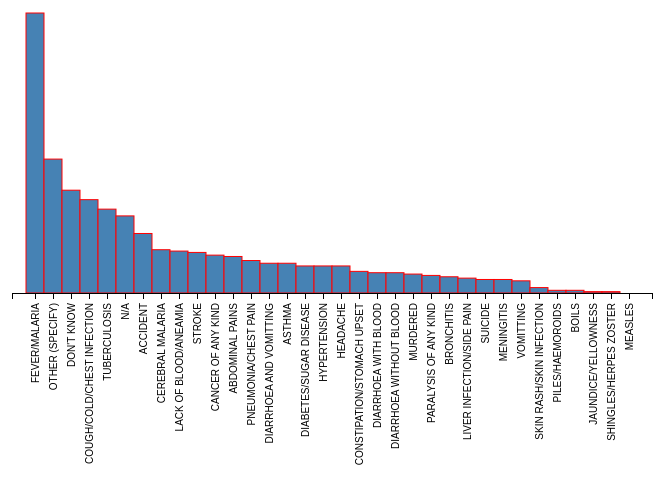
D3 v3 page, settled after 360 driven frames (6 s of simulated time); the page loaded 1 data file(s).


    d3.csv("data/deaths.csv", function(error, data) {
        if(error) throw error;

        var  margin = { top: 20, bottom: 200, left: 40, right: 20 }
          , height = 500 - margin.top - margin.bottom
          , width = 700 - margin.left - margin.right
        ;
        data.forEach(function(d) {
            if(d.SEX === "1")
              d.SEX = "Male";
            else {
              d.SEX = "Female";
            }

            d.AGE = +d.AGE;
          })
        ;

        var causes = d3.nest()
            .key(function(d) { return d.CAUSE; })
            .entries(data)
        ;
        causes.sort(function(a, b) { return d3.descending(a.values.length, b.values.length); })
      //  console.log(data);
        var lengths = causes.map(function(d) { return d.values.length; });
        var extent = d3.extent(lengths);
        console.log(extent, causes);

        var x = d3.scale.ordinal()
              .domain(causes.map(function(d) { return d.key; }))
              .rangeRoundBands([0, width])
        ;
        var y = d3.scale.linear()
              .domain(extent)
              .range([height, 0])
        ;

        var svg = d3.select("body").append("svg")
            .attr("width", width + margin.left + margin.right)
            .attr("height", height + margin.top + margin.bottom)
          .append("g")
            .attr("transform", "translate(" + margin.left + "," + margin.top + ")")
        ;

        var rect = svg.selectAll("rect")
            .data(causes)
        ;

        rect.enter().append("rect")
          .attr("x", function(d) { return x(d.key); })
          .attr("width", x.rangeBand())
          .attr("y", function(d) { return y(d.values.length); })
          .attr("height", function(d) { return height - y(d.values.length); })
          .style("stroke", "red")
          .style("fill", "steelblue")
        ;

        var xAxis = d3.svg.axis()
            .orient("bottom")
            .scale(x)
        ;
        svg
          .append("g")
          .attr("class", "x axis")
          .attr("transform", "translate(0," + height + ")")
          .call(xAxis)
        ;
        svg.select(".x.axis").selectAll(".tick text")
          .attr("y", 0)
          .attr("x", -10)
          .attr("dy", ".35em")
          .attr("transform", "rotate(-90)")
          .style("text-anchor", "end");

        ;



      })
    ;
  

### data: data/deaths.csv
ParentId1, Id, AGE, SEX, CAUSE, OTHER
0f93de838d664f4faae927fac65c3fe2, 0, 38, 1, FEVER/MALARIA, 
30474a4f74b54cbcbedc0db7edb169bb, 0, 45, 1, DIARRHOEA WITH BLOOD, 
8f23af619e7a4e319ca90a0411ab3a9f, 0, 62, 2, COUGH/COLD/CHEST INFECTION, 
f4697b89e55a41f180304b40cdf55e5c, 0, 37, 2, FEVER/MALARIA, 
ca8d7d5a67404161b937e8636f96bd73, 0, , , N/A, 
b958b98bb98b43708b97be526313ade9, 0, 35, 1, DON'T KNOW, 
1f492887b8e54746b46957e422238392, 0, 45, 2, ABDOMINAL PAINS, 
cc82acf8859b44a09ce9a54ae500cf3e, 0, 20, 2, LACK OF BLOOD/ANEAMIA, 
d54c45a58c074211bceadbf3a166d39d, 0, 1, 2, FEVER/MALARIA, 
a3c77de24156402e8025d482f50ec75d, 0, 31, 2, LACK OF BLOOD/ANEAMIA, 
cadc980ccfcd4d91bdea66288adc0c3b, 0, 86, 2, PNEUMONIA/CHEST PAIN, 
efae0b373e5c4dc1957f6a1644aa9f13, 0, 5, 1, ACCIDENT, 
a45a4c01709242acb5e1e9b21672a5f2, 0, 52, 1, CANCER OF ANY KIND, 
2e69712ec38c479cb822010506b5fc5f, 0, 23, 1, FEVER/MALARIA, 
fb20bc7ef80f485494124552df3c46de, 0, 4, 1, FEVER/MALARIA, 
332ee87c2c484e02837f7b7dbd238611, 0, 55, 2, CANCER OF ANY KIND, 
8a71443df4504e22affca14e5642e0f8, 0, 50, 1, DIABETES/SUGAR DISEASE, 
698efef7f82a40929f6cbe8bcb37fbed, 0, , , N/A, 
23d19db8a53c4fcaa740d000cc6c94da, 0, 31, 2, LACK OF BLOOD/ANEAMIA, 
5b4229939e3e416a9a17bf3653ab493c, 0, 7, 2, LACK OF BLOOD/ANEAMIA, 
c1346113ee96449bb5e02e0c7cd09ba8, 0, 50, 2, FEVER/MALARIA, 
75a965486acd491a8a5684d3f6f319d7, 0, 62, 2, STROKE, 
172c8b4802ea426cae9b0aceb9ecb470, 0, 78, 1, ABDOMINAL PAINS, 
172c8b4802ea426cae9b0aceb9ecb470, 1, 40, 1, HYPERTENSION, 
386d67c1a15c4e79949d13851462b052, 0, 48, 1, TUBERCULOSIS, 
9c9a935c57304667a2442525578247e2, 0, 55, 2, CANCER OF ANY KIND, 
48993bc4382e4f5ebe6b493e1a66850b, 0, 68, 1, DON'T KNOW, 
88687e18bd7b4555a7ce1f053d767370, 0, 28, 1, FEVER/MALARIA, 
58f55553d1b64e7390789919a5c0049e, 0, 27, 2, FEVER/MALARIA, 
d5547cc046d1480ba909c60db4b98bd9, 0, 70, 2, FEVER/MALARIA, 
ded1b8c8123347d88a939c09b24d2e4d, 0, 40, 1, STROKE, 
c3ba791f468341cb9e12ac1f82244128, 0, 58, 1, TUBERCULOSIS, 
7ea7ebdea68d49cf984e5b872f0f2f0d, 0, 74, 1, ABDOMINAL PAINS, 
8dd61d723eb642678eac5ccf40eac515, 0, 45, 1, SUICIDE, 
5abecd84704140c4a56b015d0ecbe827, 0, 45, 1, LACK OF BLOOD/ANEAMIA, 
4519fe63f56e4e72ac0430d4816f03d3, 0, 29, 2, HEADACHE, 
cc44f4ca152a4452aaad0982a45e116d, 0, 25, 2, OTHER (SPECIFY), due to delivery
912be00b205042caa984191115553b7d, 0, 58, 1, FEVER/MALARIA, 
cdbaa9c7a0644866b684e132ff267a7c, 0, , , N/A, 
4a0040890d2747b1afacb4ec458f9fd4, 0, 10, 2, FEVER/MALARIA, 
13595d3ec7cf4729a4b99c6975291955, 0, 34, 2, DON'T KNOW, 
3a1fc1722cae404eb9945591a7098226, 0, 55, 1, TUBERCULOSIS, 
19b7b1c58cb64f3aa978049651b61169, 0, 19, 2, OTHER (SPECIFY), sufferd from heart problem
19b7b1c58cb64f3aa978049651b61169, 1, 7, 1, DON'T KNOW, 
e5382ac2f8c14e1fbd68b796fb52685b, 0, 17, 2, FEVER/MALARIA, 
4b683b7f45524b12bbef052687f6db11, 0, 25, 2, CONSTIPATION/STOMACH UPSET, 
4b683b7f45524b12bbef052687f6db11, 1, 2, 2, FEVER/MALARIA, 
203024af68b6442d879ab40a8bcc9bfd, 0, 90, 2, DON'T KNOW, 
c349a7a2988c4232b7ba2b2b5936581e, 0, 59, 1, PARALYSIS OF ANY KIND, 
c349a7a2988c4232b7ba2b2b5936581e, 1, 30, 2, OTHER (SPECIFY), SWELLING OF STOMACH
1055d35cecae4947bdf1bc5a8070b23b, 0, 40, 1, FEVER/MALARIA, 
83524bf58c7147bd9ba6f4c0fa98b99a, 0, 45, 1, OTHER (SPECIFY), COLLAPSET
bb1fb19d9ffd450ca7e5be3a5b01ec55, 0, 39, 1, HYPERTENSION, 
c4d540dd7f084e969f5b116899247dc2, 0, 29, 1, FEVER/MALARIA, 
6fa4de6ba2cb4a9aa84c472babb5ad33, 0, 28, 2, FEVER/MALARIA, 
9e27a04ad46b4f5ba4fd7beac9c40653, 0, 45, 2, FEVER/MALARIA, 
9d13843aaa6249a6a5ce91912f6819a2, 0, 5, 1, CEREBRAL MALARIA, 
7240c22571434c0aa61a75c7004732c0, 0, 25, 1, DIARRHOEA AND VOMITTING, 
ebd1cbfdcf46469cb3f57346fa14f2af, 0, 22, 1, OTHER (SPECIFY), he drowned in water
ebd1cbfdcf46469cb3f57346fa14f2af, 1, 76, 1, DON'T KNOW, 
... 999 more rows